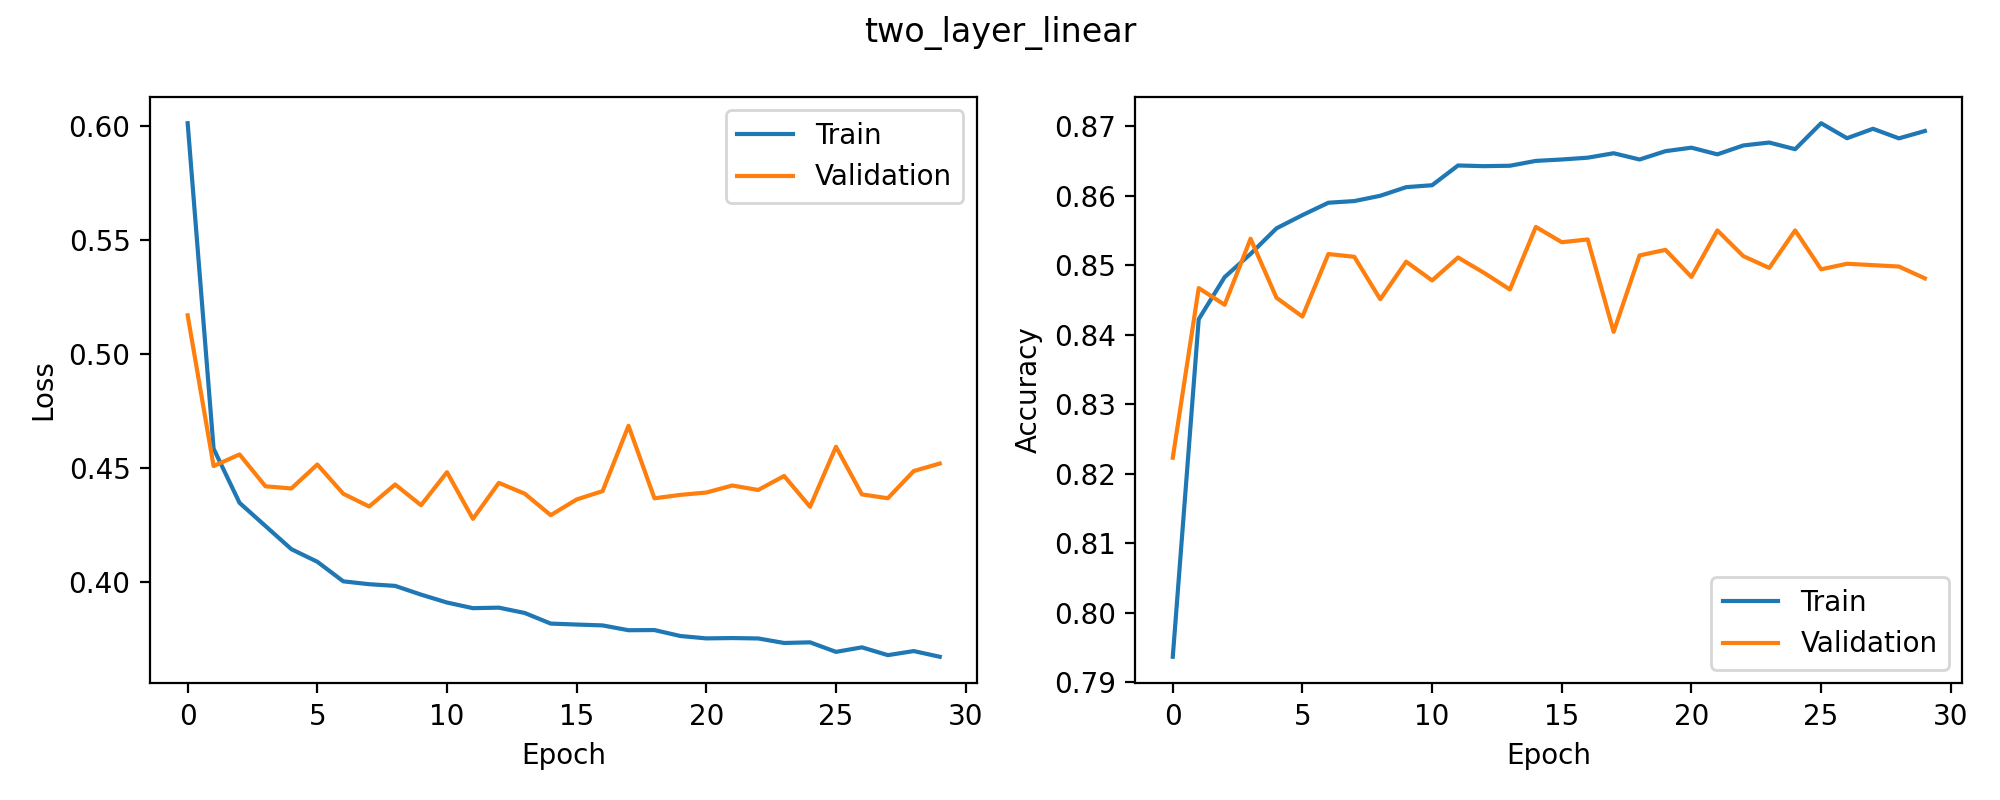

Source data for this figure (header and first rows):
epoch, train_loss, train_accuracy, val_loss, val_accuracy, epoch_time_seconds, learning_rate
1, 0.6012, 0.7937, 0.5169, 0.8223, 4.252, 0.001
2, 0.4584, 0.8422, 0.4508, 0.8467, 4.205, 0.001
3, 0.4346, 0.8483, 0.4559, 0.8443, 4.21, 0.001
4, 0.4244, 0.8516, 0.4419, 0.8538, 4.354, 0.001
5, 0.4143, 0.8553, 0.4409, 0.8453, 4.256, 0.001
6, 0.4088, 0.8572, 0.4514, 0.8426, 4.112, 0.001
7, 0.4002, 0.859, 0.4386, 0.8516, 4.395, 0.001
8, 0.3989, 0.8592, 0.433, 0.8512, 4.136, 0.001
9, 0.3982, 0.86, 0.4427, 0.8451, 4.152, 0.001
10, 0.3943, 0.8612, 0.4336, 0.8505, 4.161, 0.001
11, 0.3909, 0.8615, 0.4481, 0.8478, 4.188, 0.001
12, 0.3884, 0.8643, 0.4276, 0.8511, 4.189, 0.001
13, 0.3886, 0.8642, 0.4434, 0.8489, 4.226, 0.001
14, 0.3863, 0.8643, 0.4386, 0.8465, 4.137, 0.001
15, 0.3816, 0.865, 0.4292, 0.8555, 4.041, 0.001
16, 0.3812, 0.8652, 0.4361, 0.8533, 4.17, 0.001
17, 0.3808, 0.8655, 0.4397, 0.8537, 4.192, 0.001
18, 0.3787, 0.8661, 0.4684, 0.8404, 4.268, 0.001
19, 0.3788, 0.8652, 0.4366, 0.8514, 4.204, 0.001
20, 0.3762, 0.8664, 0.4381, 0.8522, 4.138, 0.001
21, 0.3751, 0.8669, 0.4391, 0.8483, 4.271, 0.001
22, 0.3753, 0.8659, 0.4422, 0.855, 4.184, 0.001
23, 0.3751, 0.8672, 0.4403, 0.8513, 4.316, 0.001
24, 0.3731, 0.8676, 0.4464, 0.8496, 4.35, 0.001
25, 0.3734, 0.8667, 0.4329, 0.855, 4.379, 0.001
26, 0.3692, 0.8704, 0.4592, 0.8494, 4.324, 0.001
27, 0.3712, 0.8683, 0.4383, 0.8502, 4.21, 0.001
28, 0.3678, 0.8696, 0.4366, 0.85, 4.352, 0.001
29, 0.3696, 0.8682, 0.4486, 0.8498, 4.291, 0.001
30, 0.3671, 0.8693, 0.4519, 0.8481, 4.265, 0.001
